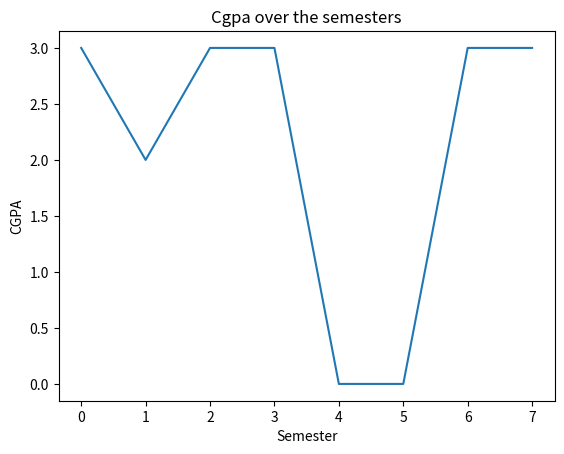

Reproduce this figure in Python.
# -*- coding: utf-8 -*-
"""
Created on Thu Sep 14 16:16:10 2023

@author: mognc
"""

import numpy as np
import matplotlib.pyplot as plt

cgpa = np.random.randint(4, size=(8))
plt.plot(cgpa)

plt.title('Cgpa over the semesters')
plt.xlabel('Semester')
plt.ylabel('CGPA')
plt.show()